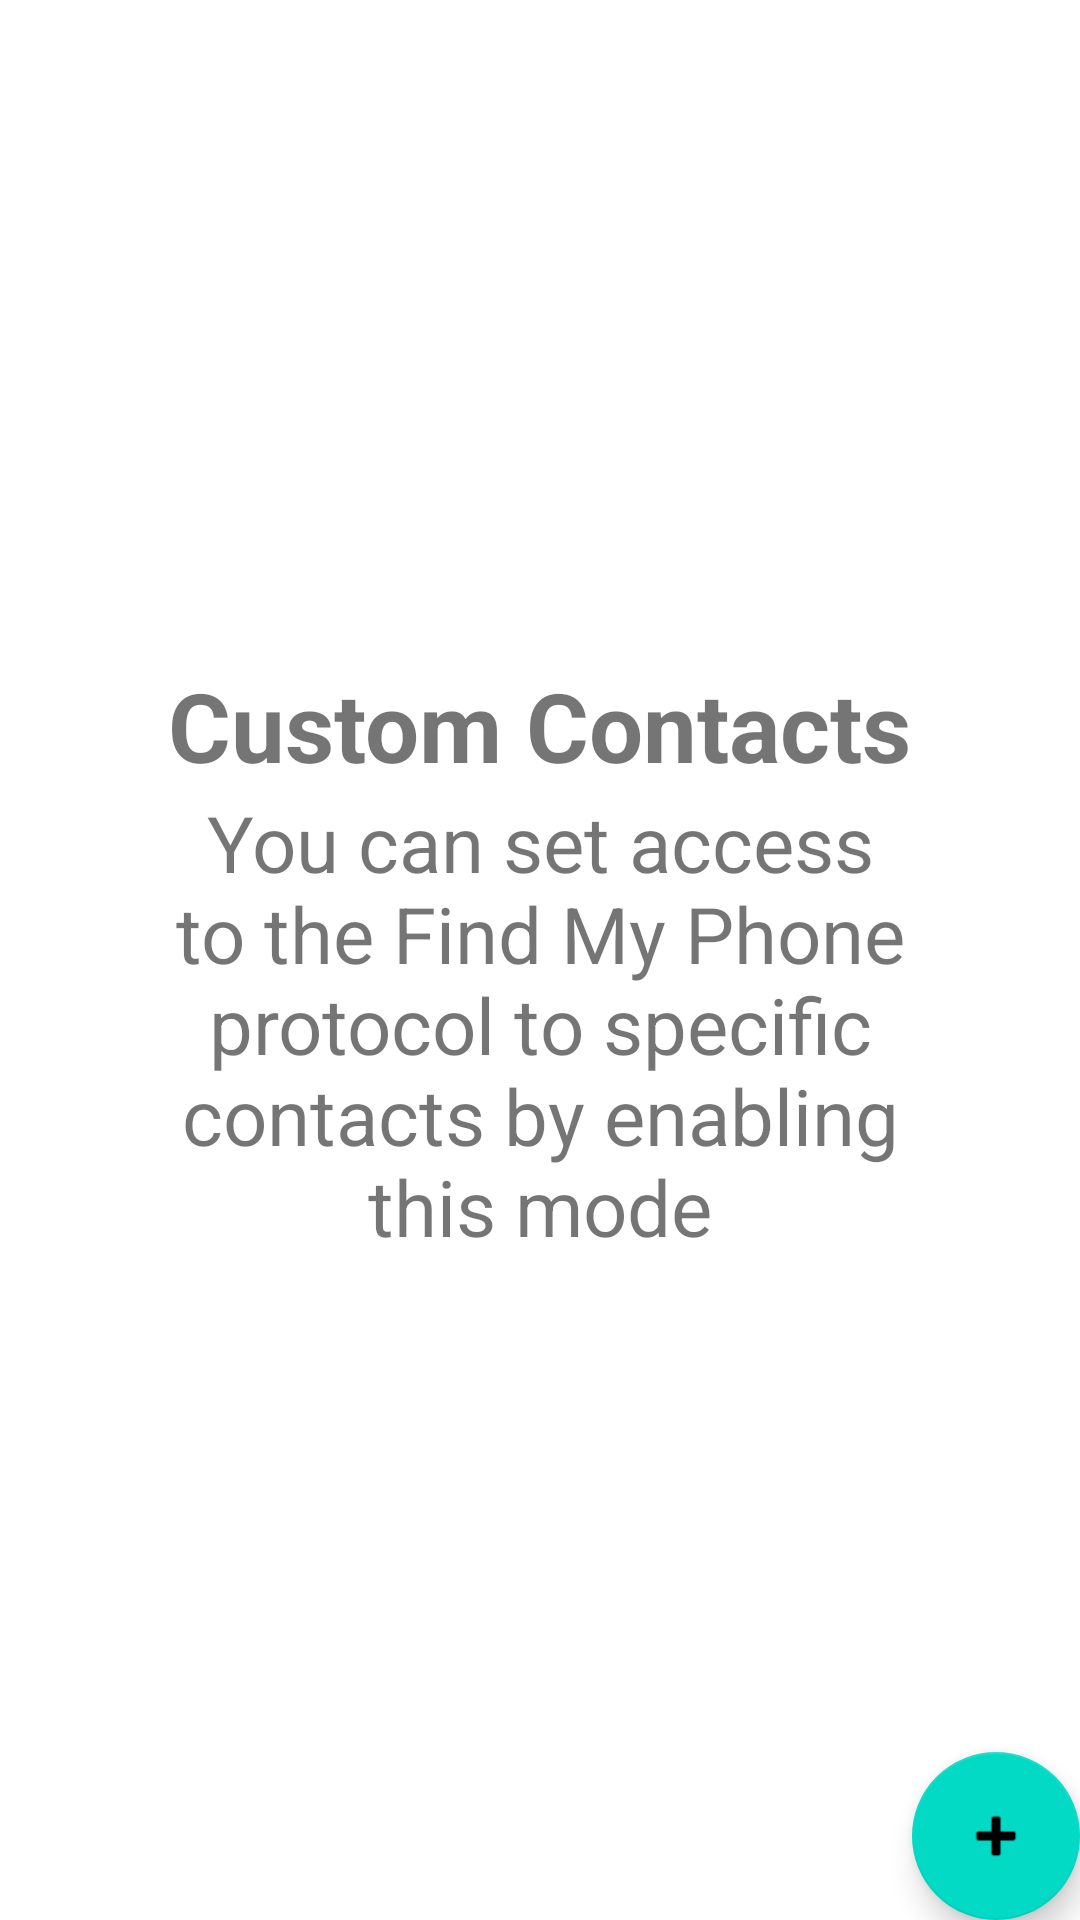

Layout XML and referenced resources for this Android screen:
<!-- AndroidManifest.xml: application theme AppTheme -->
<!-- res/layout/contact_settings_fragment.xml -->
<?xml version="1.0" encoding="utf-8"?>
<RelativeLayout
    xmlns:android="http://schemas.android.com/apk/res/android" android:layout_width="match_parent"
    android:layout_height="match_parent">

    <androidx.recyclerview.widget.RecyclerView
        android:visibility="gone"
        android:id="@+id/recycler_view"
        android:layout_width="match_parent"
        android:layout_height="match_parent"/>

    <LinearLayout
        android:id="@+id/enabled_text"
        android:orientation="vertical"
        android:layout_centerInParent="true"
        android:layout_width="wrap_content"
        android:layout_height="wrap_content">

        <TextView
            android:textSize="32sp"
            android:textStyle="bold"
            android:layout_gravity="center"
            android:text="Custom Contacts"
            android:layout_width="wrap_content"
            android:layout_height="wrap_content"/>

        <TextView
            android:textSize="26sp"
            android:textAlignment="center"
            android:layout_gravity="center"
            android:layout_marginLeft="50dp"
            android:layout_marginRight="50dp"
            android:text="You can set access to the Find My Phone protocol to specific contacts by enabling this mode"
            android:layout_width="wrap_content"
            android:layout_height="wrap_content"/>

    </LinearLayout>

    <LinearLayout
        android:id="@+id/empty_text"
        android:visibility="gone"
        android:orientation="vertical"
        android:layout_centerInParent="true"
        android:layout_width="wrap_content"
        android:layout_height="wrap_content">

        <TextView
            android:textSize="32sp"
            android:textStyle="bold"
            android:layout_gravity="center"
            android:text="Custom Contacts"
            android:layout_width="wrap_content"
            android:layout_height="wrap_content"/>

        <TextView
            android:textSize="26sp"
            android:textAlignment="center"
            android:layout_gravity="center"
            android:layout_marginLeft="50dp"
            android:layout_marginRight="50dp"
            android:text="You can set access to the Find My Phone protocol only to specific contacts, start by adding new numbers"
            android:layout_width="wrap_content"
            android:layout_height="wrap_content"/>

    </LinearLayout>

    <com.google.android.material.floatingactionbutton.FloatingActionButton
        android:id="@+id/add_contacts"
        android:src="@android:drawable/ic_input_add"
        android:layout_alignParentBottom="true"
        android:layout_alignParentEnd="true"
        android:layout_marginBottom="@dimen/fab_margin"
        android:layout_marginEnd="@dimen/fab_margin"
        android:layout_width="wrap_content"
        android:layout_height="wrap_content"/>

</RelativeLayout>
<!-- resources referenced by this layout -->
<resources>
  <style name="AppTheme" parent="Theme.MaterialComponents.Light.DarkActionBar">
          
          <item name="colorPrimary">@color/purple_500</item>
          <item name="colorPrimaryVariant">@color/purple_700</item>
          <item name="colorOnPrimary">@color/white</item>
          
          <item name="colorSecondary">@color/teal_200</item>
          <item name="colorSecondaryVariant">@color/teal_700</item>
          <item name="colorOnSecondary">@color/black</item>
          
          <item name="android:statusBarColor" tools:targetApi="l">?attr/colorPrimaryVariant</item>
          
      </style>
  <color name="purple_500">#FF6200EE</color>
  <color name="purple_700">#FF3700B3</color>
  <color name="white">#FFFFFFFF</color>
  <color name="teal_200">#FF03DAC5</color>
  <color name="teal_700">#FF018786</color>
  <color name="black">#FF000000</color>
</resources>
